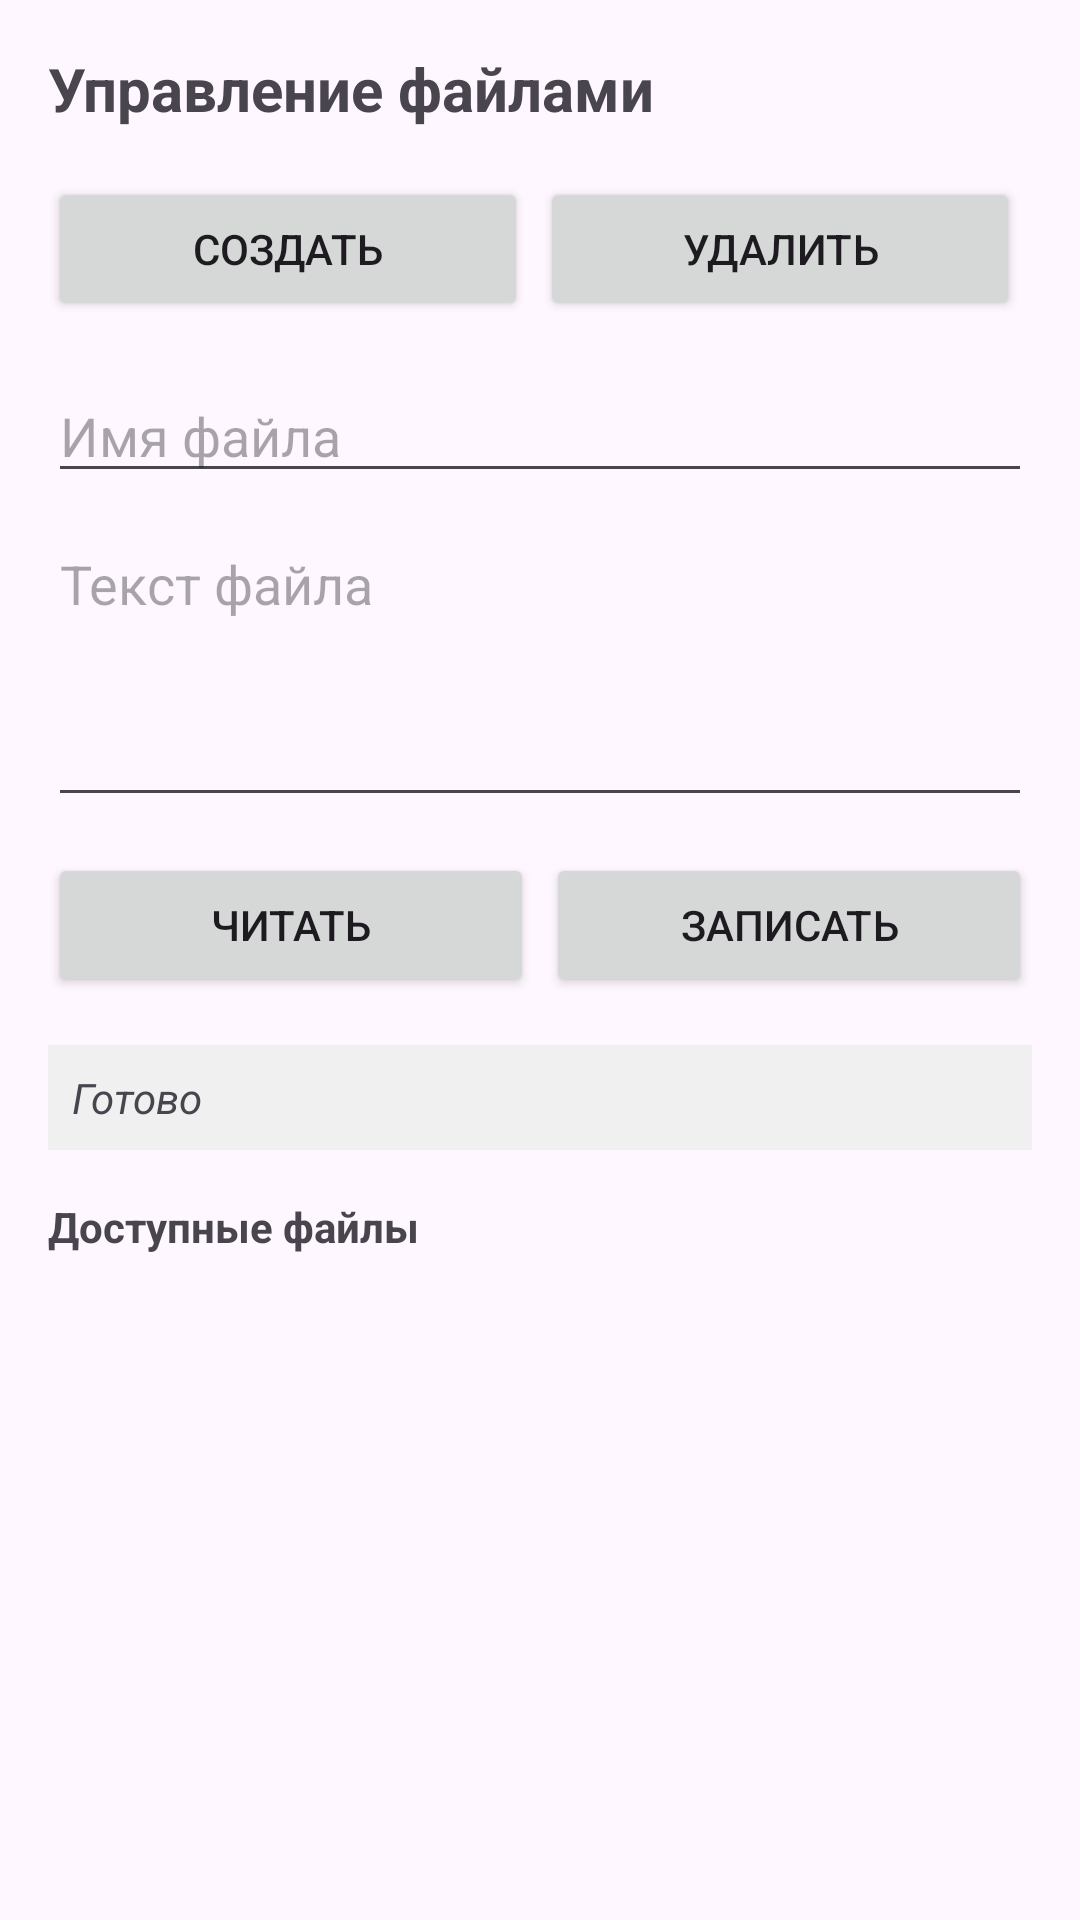

This screen was rendered from an Android layout file. Write that file and the resources it references.
<!-- AndroidManifest.xml: application theme Theme.Tohtobin_PRO41 -->
<!-- res/layout/activity_main.xml -->
<?xml version="1.0" encoding="utf-8"?>
<LinearLayout xmlns:android="http://schemas.android.com/apk/res/android"
    android:layout_width="match_parent"
    android:layout_height="match_parent"
    android:orientation="vertical"
    android:padding="16dp">

    <TextView
        android:layout_width="wrap_content"
        android:layout_height="wrap_content"
        android:text="@string/files"
        android:textSize="20sp"
        android:textStyle="bold"
        android:layout_marginBottom="16dp" />

    <LinearLayout
        android:layout_width="match_parent"
        android:layout_height="wrap_content"
        android:orientation="horizontal"
        android:layout_marginBottom="16dp">

        <Button
            android:id="@+id/createButton"
            android:layout_width="0dp"
            android:layout_height="wrap_content"
            android:layout_weight="1"
            android:text="@string/create"
            android:layout_marginEnd="4dp" />

        <Button
            android:id="@+id/deleteButton"
            android:layout_width="0dp"
            android:layout_height="wrap_content"
            android:layout_weight="1"
            android:text="@string/delete"
            android:layout_marginEnd="4dp" />
    </LinearLayout>

    <EditText
        android:id="@+id/fileNameEditText"
        android:layout_width="match_parent"
        android:layout_height="wrap_content"
        android:hint="@string/file"
        android:layout_marginBottom="8dp" />

    <EditText
        android:id="@+id/contentEditText"
        android:layout_width="match_parent"
        android:layout_height="100dp"
        android:hint="@string/text"
        android:inputType="textMultiLine"
        android:gravity="top"
        android:layout_marginBottom="12dp" />

    <LinearLayout
        android:layout_width="match_parent"
        android:layout_height="wrap_content"
        android:orientation="horizontal"
        android:layout_marginBottom="16dp">

        <Button
            android:id="@+id/readButton"
            android:layout_width="0dp"
            android:layout_height="wrap_content"
            android:layout_weight="1"
            android:text="@string/read"
            android:layout_marginEnd="4dp" />

        <Button
            android:id="@+id/writeButton"
            android:layout_width="0dp"
            android:layout_height="wrap_content"
            android:layout_weight="1"
            android:text="@string/write" />
    </LinearLayout>

    <TextView
        android:id="@+id/statusTextView"
        android:layout_width="match_parent"
        android:layout_height="wrap_content"
        android:text="@string/ready"
        android:textStyle="italic"
        android:layout_marginBottom="16dp"
        android:padding="8dp"
        android:background="@color/white" />

    <TextView
        android:layout_width="wrap_content"
        android:layout_height="wrap_content"
        android:text="@string/list"
        android:textStyle="bold"
        android:layout_marginBottom="8dp" />

    <androidx.recyclerview.widget.RecyclerView
        android:id="@+id/filesRecyclerView"
        android:layout_width="match_parent"
        android:layout_height="0dp"
        android:layout_weight="1" />

</LinearLayout>
<!-- resources referenced by this layout -->
<resources>
  <color name="white">#f0f0f0</color>
  <string name="create">Создать</string>
  <string name="delete">Удалить</string>
  <string name="file">Имя файла</string>
  <string name="files">Управление файлами</string>
  <string name="list">Доступные файлы</string>
  <string name="read">Читать</string>
  <string name="ready">Готово</string>
  <string name="text">Текст файла</string>
  <string name="write">Записать</string>
  <style name="Theme.Tohtobin_PRO41" parent="Base.Theme.Tohtobin_PRO41" />
  <style name="Base.Theme.Tohtobin_PRO41" parent="Theme.Material3.DayNight.NoActionBar">
          
          
      </style>
</resources>
